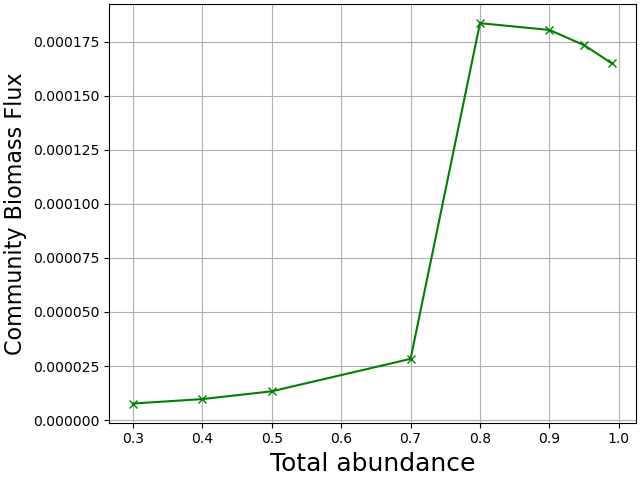

The table this chart was drawn from, first rows:
Total Abundance, Biomass Flux
0.3, 0.00000764
0.4, 0.0000097
0.5, 0.0000133
0.7, 0.0000283
0.8, 0.0001836
0.9, 0.0001804
0.95, 0.0001734
0.99, 0.000165
